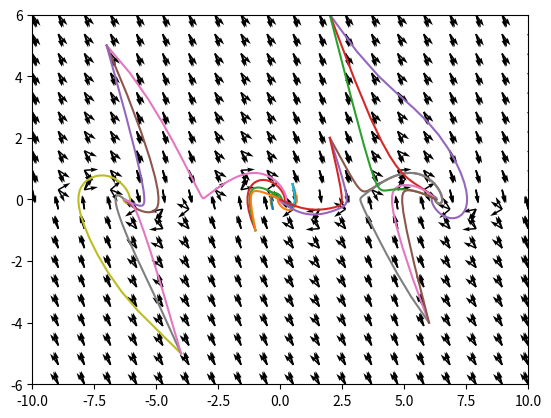
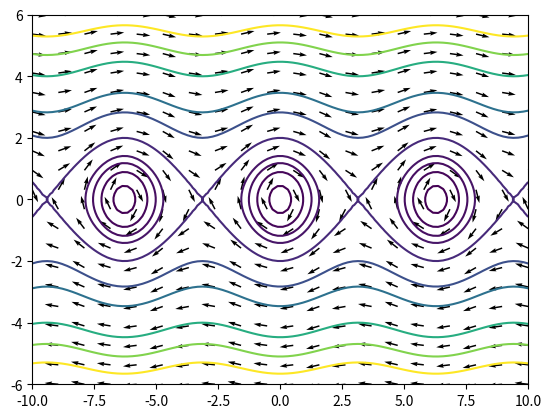
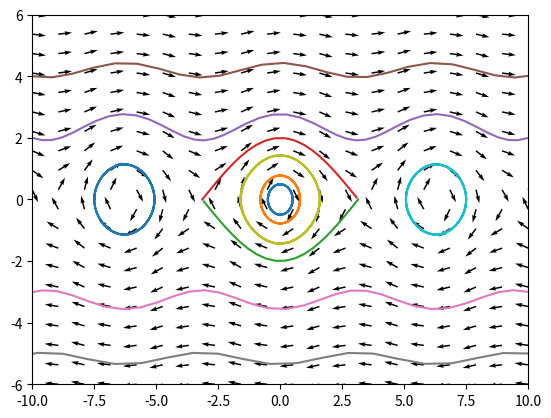

Generate these figures, in order, with matplotlib:
#%%
import numpy as np
import matplotlib.pyplot as plt
from mpl_toolkits.mplot3d import Axes3D
from scipy.integrate import odeint
#%%
"""
Exercice1
"""
g=10
l=10
m=1
c=0
x=np.linspace(-10,10,100)
y=np.linspace(-6,6,100)
x1=np.linspace(-10,10,20)
y1=np.linspace(-6,6,20)
xx,yy=np.meshgrid(x,y)
dessin=Axes3D(plt.figure())

def f(x,y):
    return 0.5*(y**2)+(g/l)*(1-np.cos(x))

z=f(xx,yy)
plt.figure(1)
dessin.plot_surface(xx,yy,z)

plt.figure(2)
k=[0.1,0.4,0.7,1,2,4,6,10,13,16]
plt.contour(xx,yy,z,levels=k)

def F(X,t):
    return [X[1],-(c/m)*X[1]-(g/l)*np.sin(X[0])]
XX,YY=np.meshgrid(x1,y1)
UU,VV=F(np.meshgrid(x1,y1),0)
M=np.hypot(UU,VV)
M[M==0]=1
UU/=M
VV/=M
plt.quiver(XX,YY,UU,VV,angles="xy")

plt.figure(3)
plt.quiver(XX,YY,UU,VV,angles="xy")
c_i=[[0.5,0],[0.8,0],[np.pi,-1e-6],[-np.pi,1e-6],[-10,2],[-10,4],[10,-3],[10,-5],[1.6,0],[7.5,0],[-7.5,0]]
plt.axis([-10,10,-6,6])
for a,b in c_i:
    v=odeint(F,[a,b],x)
    plt.plot(v[:,0],v[:,1])

#%%
"""
Exercice2
"""
g=10
l=10
m=1
c=1
x=np.linspace(-10,10,100)
y=np.linspace(-6,6,100)
x1=np.linspace(-10,10,20)
y1=np.linspace(-6,6,20)
plt.figure(1)
plt.axis([-10,10,-6,6])
def F(X,t):
    return [X[1],-(c/m)*X[1]-(g/l)*np.sin(X[0])]
XX,YY=np.meshgrid(x1,y1)
UU,VV=F(np.meshgrid(x1,y1),0)
M=np.hypot(UU,VV)
M[M==0]=1
UU/=M
VV/=M
plt.quiver(XX,YY,UU,VV,angles="xy")
c_i2=[[0,0],[0.5,0.5],[-0.3,-0.3],[-1,-1],[2,6],[2,2],[-7,5],[6,-4],[-4,-5]]
for a,b in c_i2:
    v=odeint(F,[a,b],x)
    plt.plot(v[:,0],v[:,1])
#%%
g=10
l=10
m=1
c=2
x=np.linspace(-10,10,100)
y=np.linspace(-6,6,100)
x1=np.linspace(-10,10,20)
y1=np.linspace(-6,6,20)
plt.figure(1)
plt.axis([-10,10,-6,6])
def F(X,t):
    return [X[1],-(c/m)*X[1]-(g/l)*np.sin(X[0])]
XX,YY=np.meshgrid(x1,y1)
UU,VV=F(np.meshgrid(x1,y1),0)
M=np.hypot(UU,VV)
M[M==0]=1
UU/=M
VV/=M
plt.quiver(XX,YY,UU,VV,angles="xy")
c_i2=[[0,0],[0.5,0.5],[-0.3,-0.3],[-1,-1],[2,6],[2,2],[-7,5],[6,-4],[-4,-5]]
for a,b in c_i2:
    v=odeint(F,[a,b],x)
    plt.plot(v[:,0],v[:,1])
#%%
g=10
l=10
m=1
c=3
x=np.linspace(-10,10,100)
y=np.linspace(-6,6,100)
x1=np.linspace(-10,10,20)
y1=np.linspace(-6,6,20)
plt.figure(1)
plt.axis([-10,10,-6,6])
def F(X,t):
    return [X[1],-(c/m)*X[1]-(g/l)*np.sin(X[0])]
XX,YY=np.meshgrid(x1,y1)
UU,VV=F(np.meshgrid(x1,y1),0)
M=np.hypot(UU,VV)
M[M==0]=1
UU/=M
VV/=M
plt.quiver(XX,YY,UU,VV,angles="xy")
c_i2=[[0,0],[0.5,0.5],[-0.3,-0.3],[-1,-1],[2,6],[2,2],[-7,5],[6,-4],[-4,-5]]
for a,b in c_i2:
    v=odeint(F,[a,b],x)
    plt.plot(v[:,0],v[:,1])
#%%
"""
Exercice 3
"""
